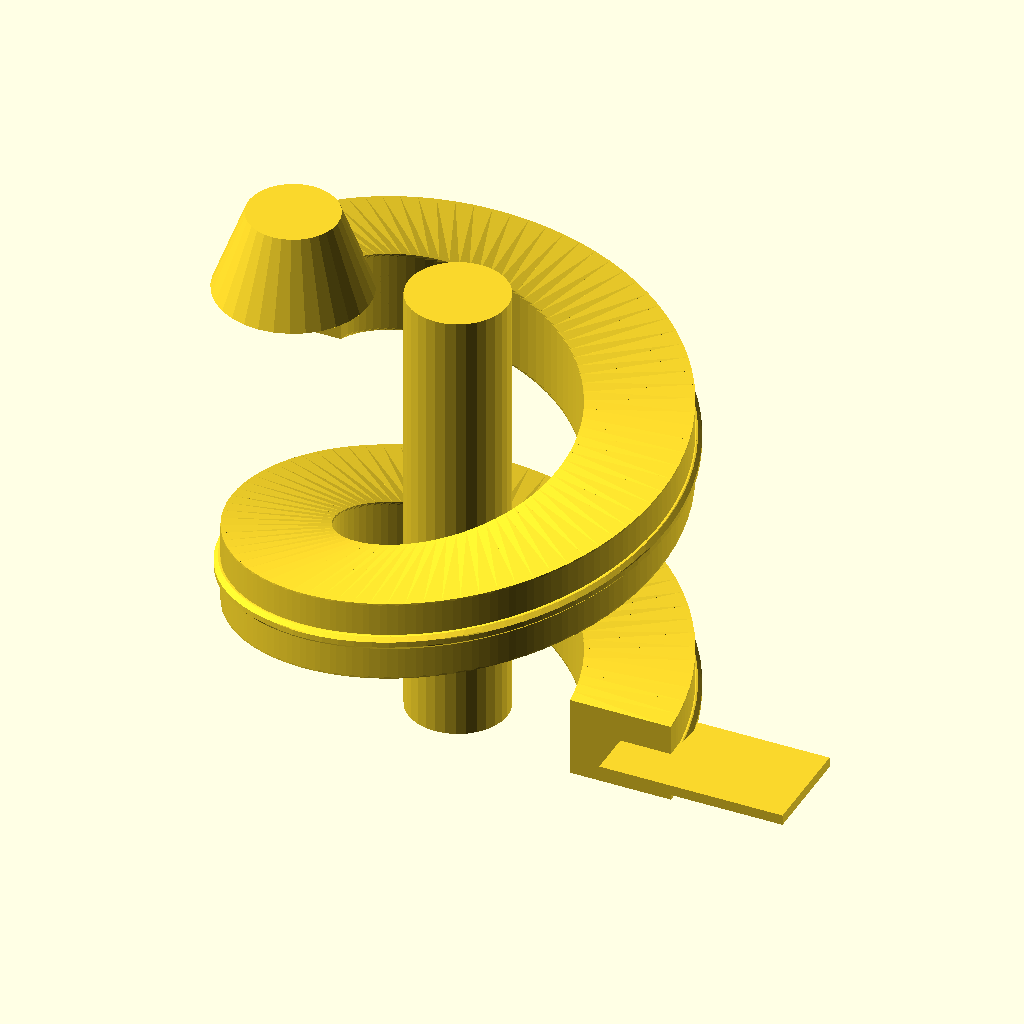
Cell 1: rendered with the file's own defaults.
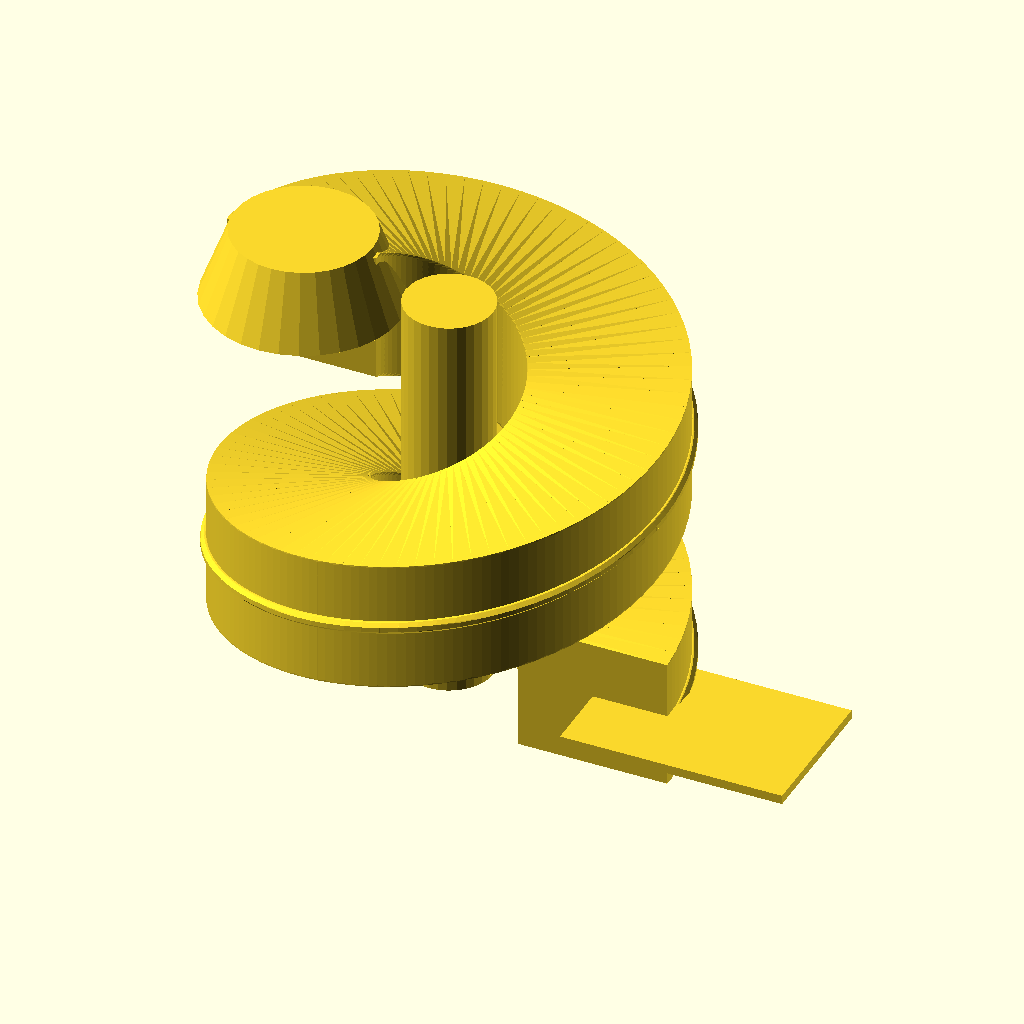
Cell 2: MARBLE_D = 33 (everything else at default).
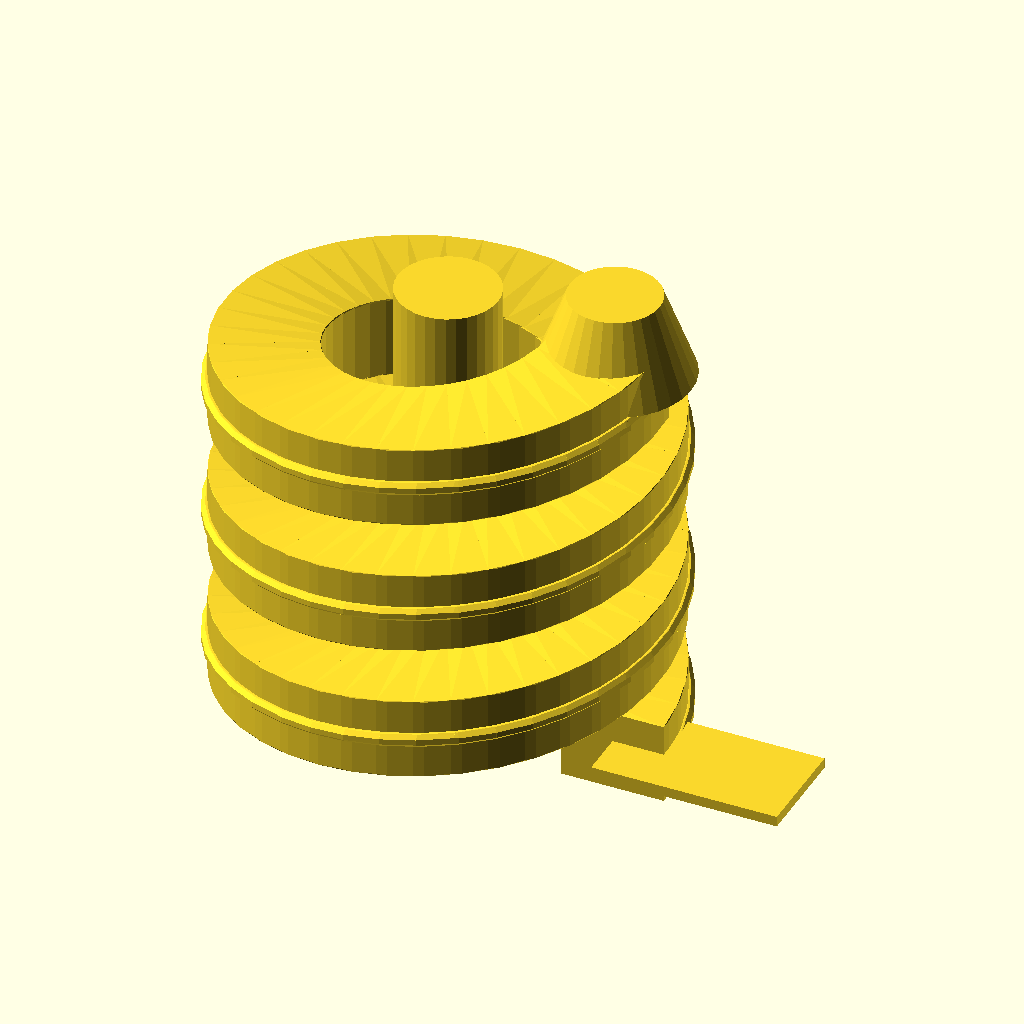
Cell 3: TURNS = 3 (everything else at default).
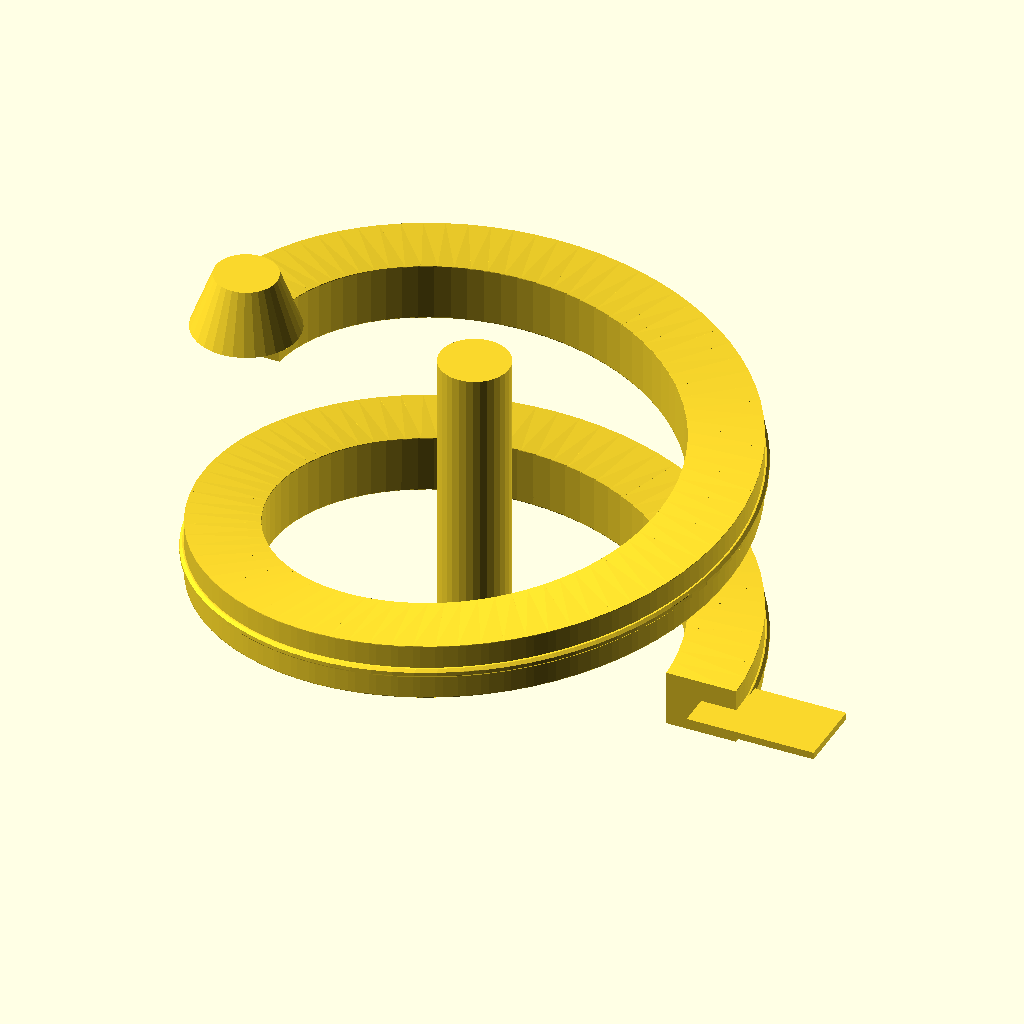
Cell 4: the same model with R_IN = 80.
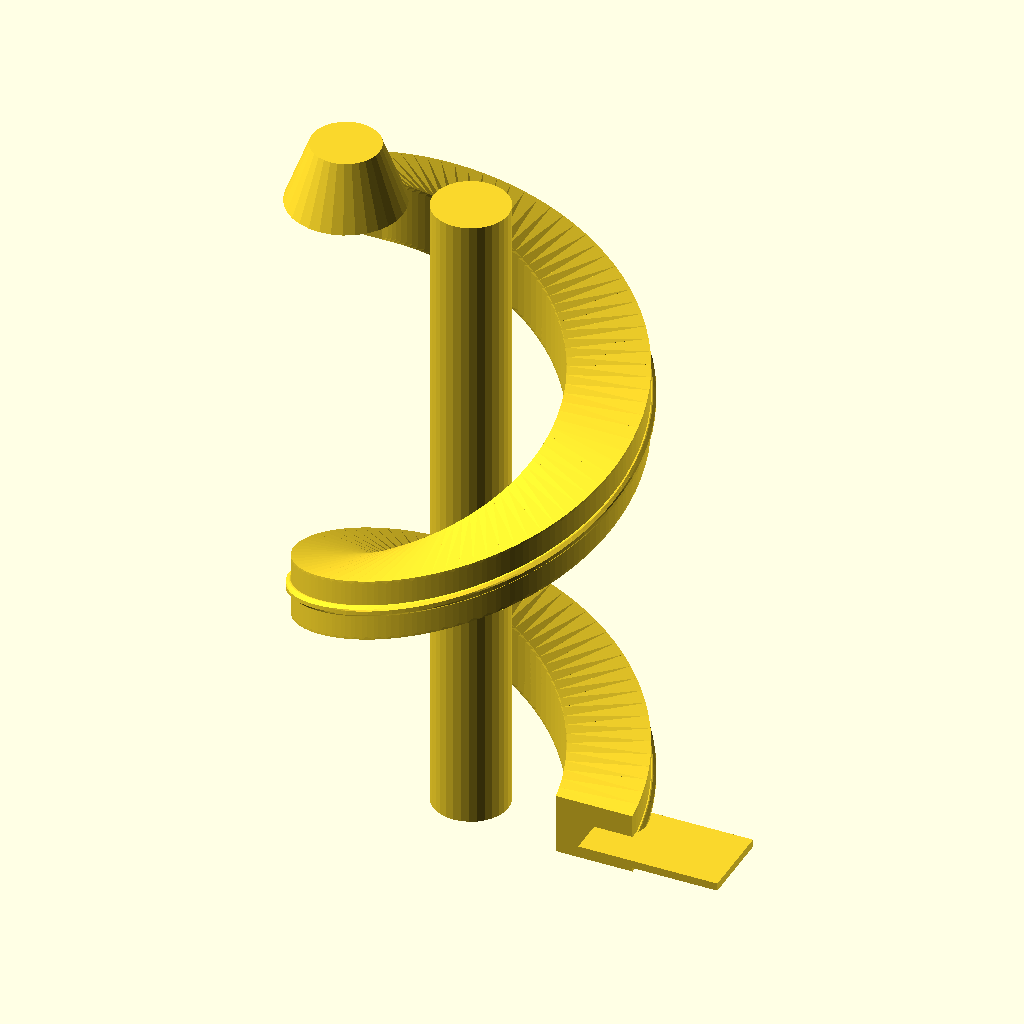
Cell 5: the same model with HEIGHT = 200.
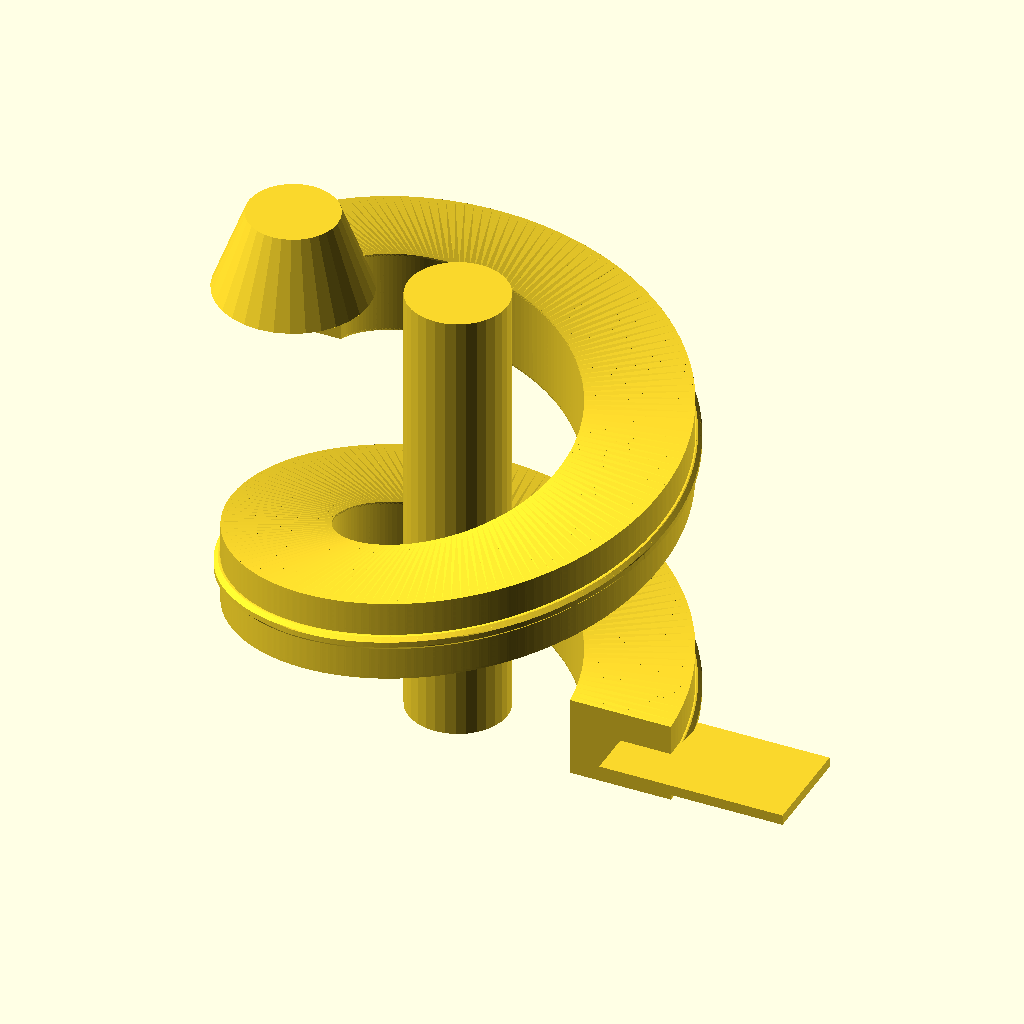
Cell 6 — STEPS set to 240, the other parameters unchanged.
All cells are drawn from the same view direction (rotation 55°, 0°, 25°, orthographic, colour scheme Cornfield), but the view is re-fitted for each cell, so position and scale can differ between cells as well as the parameter.
OpenSCAD source file models/kids/marble_run_spiral.scad:
// Marble Run — Spiral Tower
// Centerpiece of any marble run set — WOW factor
// PLA — 0.2mm, 3 walls, 15% infill, no supports
// 16mm marble, ~1 full rotation, 80mm drop

MARBLE_D  = 16.5;
TURNS     = 1.5;    // Spiral rotations
R_IN      = 40;     // Inner radius
HEIGHT    = 100;    // Tower height
STEPS     = 120;    // Smoothness
TRACK_W   = MARBLE_D + 8;
WALL_T    = 2.5;
POST_D    = 24;     // Central support post

module spiral_track() {
    for (i = [0 : STEPS - 1]) {
        t0 = i / STEPS;
        t1 = (i+1) / STEPS;
        a0 = TURNS * 360 * t0;
        a1 = TURNS * 360 * t1;
        z0 = HEIGHT * t0;
        z1 = HEIGHT * t1;

        mid_a = (a0 + a1) / 2;
        mid_z = (z0 + z1) / 2;

        hull() {
            translate([R_IN * cos(a0), R_IN * sin(a0), z0])
                rotate([0, 0, a0])
                    cube([TRACK_W, WALL_T, MARBLE_D + 3], center = true);
            translate([R_IN * cos(a1), R_IN * sin(a1), z1])
                rotate([0, 0, a1])
                    cube([TRACK_W, WALL_T, MARBLE_D + 3], center = true);
        }
        // Outer guard rail
        hull() {
            translate([(R_IN + TRACK_W/2) * cos(a0),
                       (R_IN + TRACK_W/2) * sin(a0), z0])
                sphere(d = WALL_T + 1, $fn = 8);
            translate([(R_IN + TRACK_W/2) * cos(a1),
                       (R_IN + TRACK_W/2) * sin(a1), z1])
                sphere(d = WALL_T + 1, $fn = 8);
        }
    }
}

union() {
    // Central post
    cylinder(d = POST_D, h = HEIGHT + 10, $fn = 32);
    spiral_track();
    // Entry funnel at top
    translate([R_IN * cos(TURNS*360), R_IN * sin(TURNS*360), HEIGHT])
        cylinder(d1 = MARBLE_D + 20, d2 = MARBLE_D + 5, h = 20, $fn = 32);
    // Exit platform at bottom
    translate([R_IN * cos(0), R_IN * sin(0) - TRACK_W/2, 0])
        cube([TRACK_W + 20, TRACK_W, WALL_T]);
}
Customizer parameters (derived from the source; name, type, default, range or options):
MARBLE_D: number, default 16.5
TURNS: number, default 1.5
R_IN: number, default 40
HEIGHT: number, default 100
STEPS: number, default 120
WALL_T: number, default 2.5
POST_D: number, default 24
